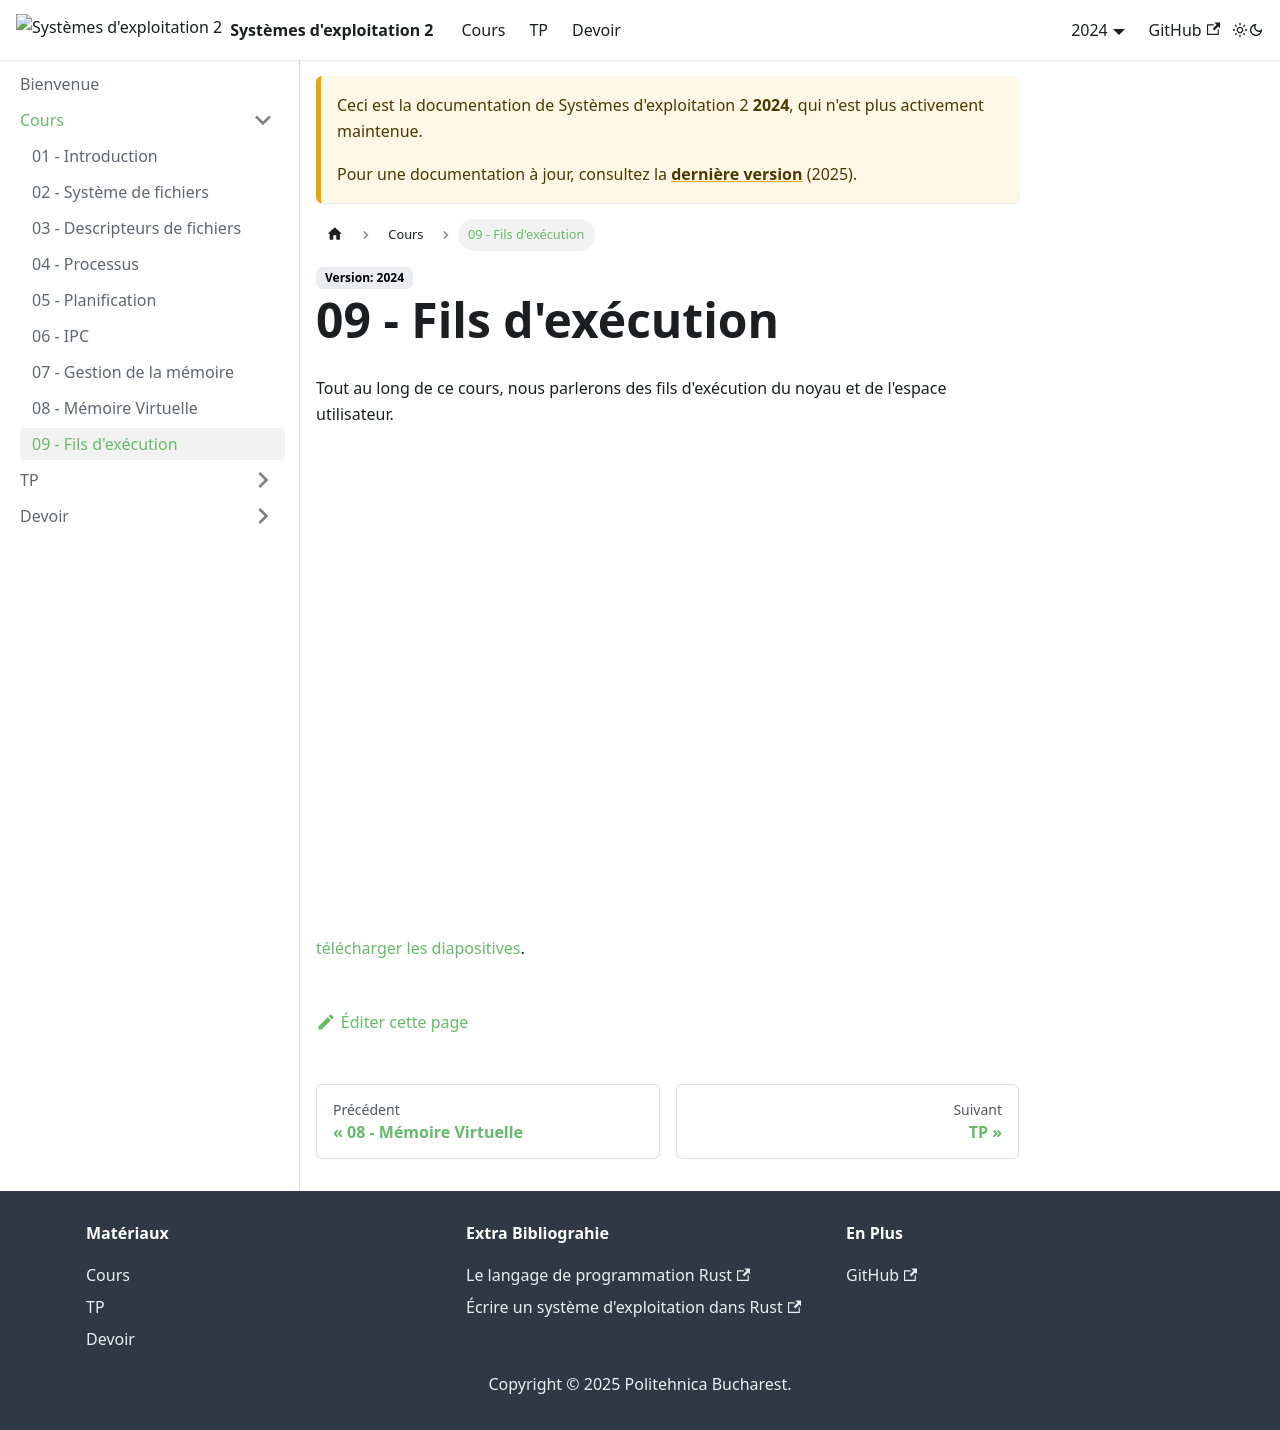

repository: UPB-FILS-SdE2/upb-fils-sde2.github.io · page: docs/2024/cours/09.html · generator: docusaurus

---
sidebar_position: 9
description: Fils d'exécution.
---

# 09 - Fils d'exécution

Tout au long de ce cours, nous parlerons des fils d'exécution du noyau et de l'espace utilisateur.

<iframe src="/cours/sde2_9.pdf" loading="lazy" width="700" height="480">
    Impossible d'afficher le fichier pdf, vous pouvez 
    <a href="/cours/sde2_9.pdf">télécharger les diapositives</a>.
</iframe>
<a href="/cours/sde2_9.pdf">télécharger les diapositives</a>.
